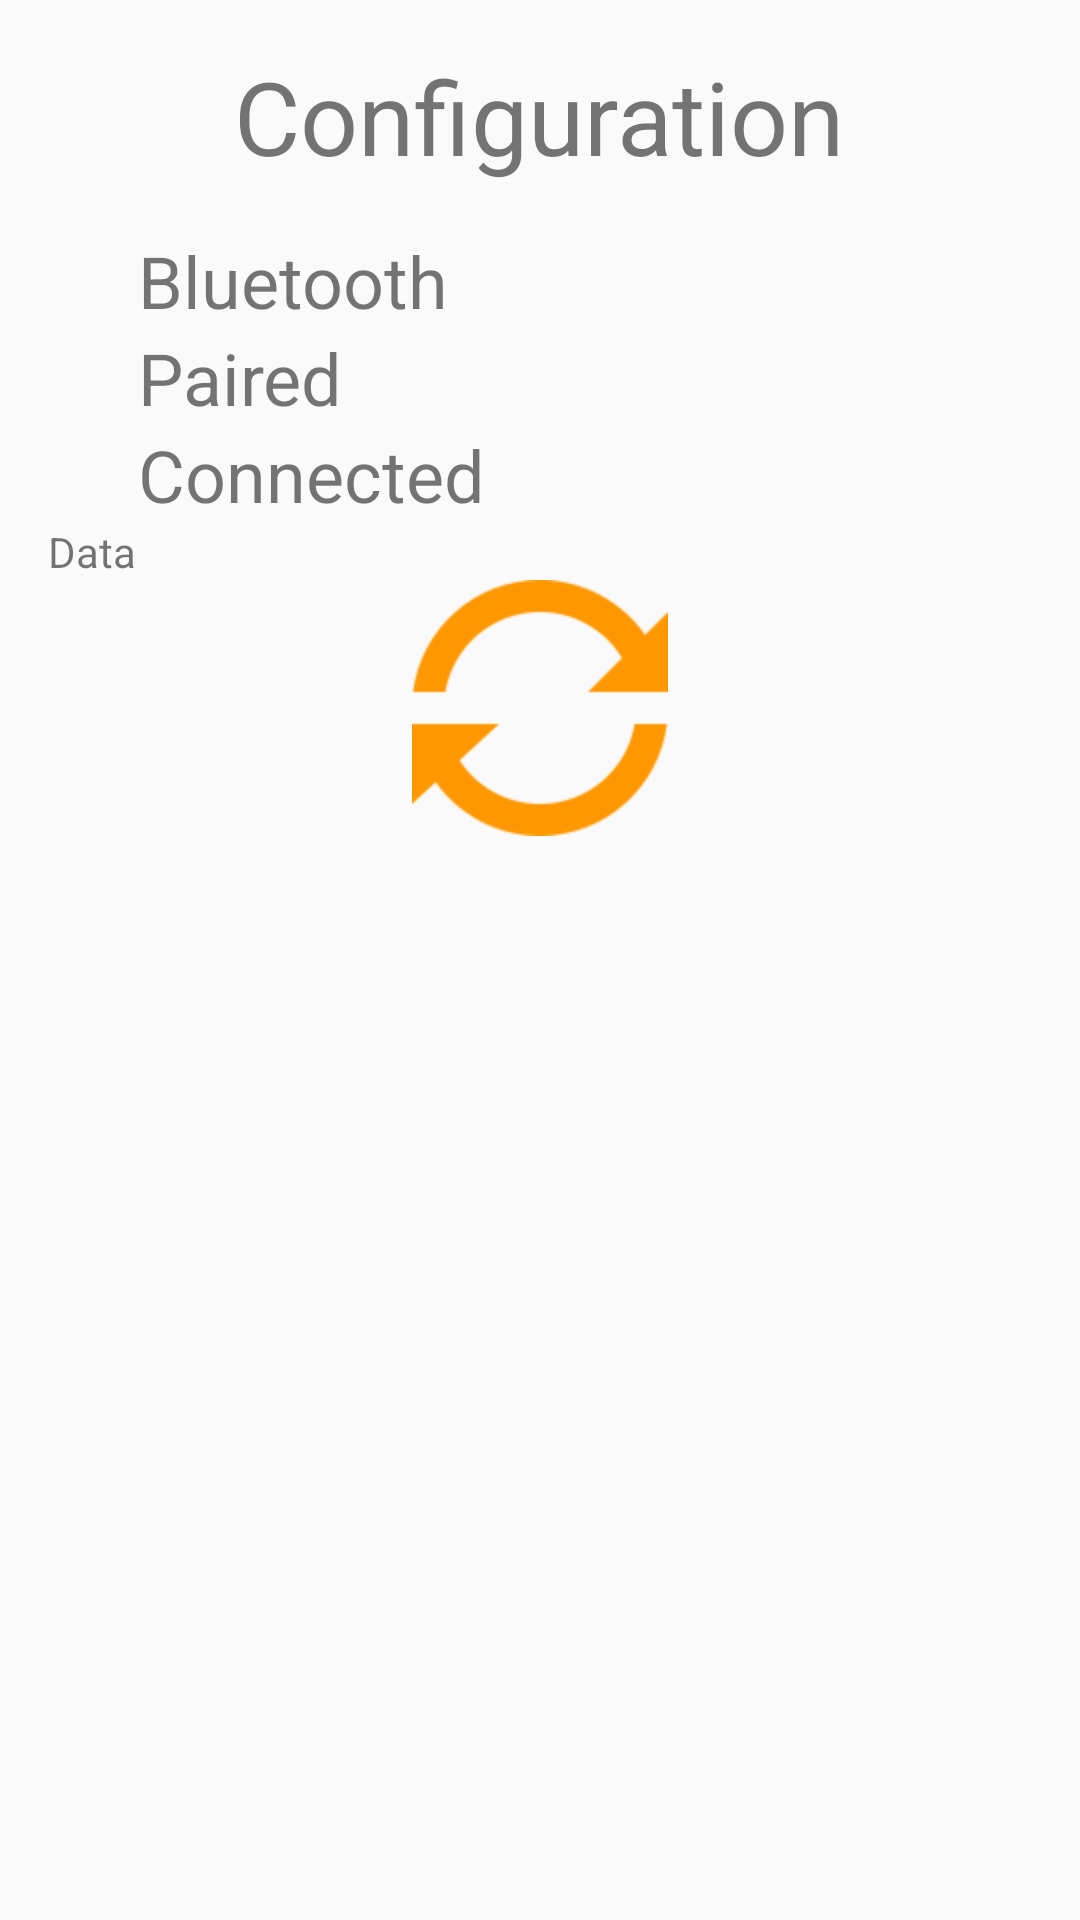

Layout XML and referenced resources for this Android screen:
<!-- AndroidManifest.xml: application theme AppTheme -->
<!-- res/layout/activity_home.xml -->
<?xml version="1.0" encoding="utf-8"?>
<RelativeLayout xmlns:android="http://schemas.android.com/apk/res/android"
    xmlns:tools="http://schemas.android.com/tools"
    android:layout_width="match_parent"
    android:layout_height="match_parent"
    android:paddingBottom="@dimen/activity_vertical_margin"
    android:paddingLeft="@dimen/activity_horizontal_margin"
    android:paddingRight="@dimen/activity_horizontal_margin"
    android:paddingTop="@dimen/activity_vertical_margin"
    tools:context="fr.isen.m2.elecauto.parkingsensors.Home">

    <LinearLayout
        android:layout_width="match_parent"
        android:layout_height="match_parent"
        android:orientation="vertical">

        <TextView
            android:layout_width="wrap_content"
            android:layout_height="wrap_content"
            android:layout_gravity="center"
            android:layout_marginBottom="@dimen/activity_vertical_margin"
            android:text="Configuration"
            android:textSize="@dimen/abc_text_size_display_1_material" />


        <TableLayout
            android:layout_width="wrap_content"
            android:layout_height="wrap_content">

            <TableRow android:gravity="center">

                <ImageView
                    android:id="@+id/home_img_bluetooth"
                    android:layout_width="20dp"
                    android:layout_height="20dp"
                    android:layout_weight="0.2" />

                <TextView
                    android:id="@+id/home_tv_bluetooh"
                    android:layout_width="wrap_content"
                    android:layout_height="wrap_content"
                    android:layout_marginLeft="10dp"
                    android:layout_weight="0.8"
                    android:text="Bluetooth"
                    android:textSize="@dimen/abc_text_size_headline_material" />
            </TableRow>

            <TableRow android:gravity="center">

                <ImageView
                    android:id="@+id/home_img_paired"
                    android:layout_width="20dp"
                    android:layout_height="20dp"
                    android:layout_weight="0.2" />

                <TextView
                    android:id="@+id/home_tv_paired"
                    android:layout_width="match_parent"
                    android:layout_height="wrap_content"
                    android:layout_marginLeft="10dp"
                    android:layout_weight="0.8"
                    android:text="Paired"
                    android:textSize="@dimen/abc_text_size_headline_material" />
            </TableRow>

            <TableRow android:gravity="center">

                <ImageView
                    android:id="@+id/home_img_connected"
                    android:layout_width="20dp"
                    android:layout_height="20dp"
                    android:layout_weight="0.2" />

                <TextView
                    android:id="@+id/home_tv_connected"
                    android:layout_width="match_parent"
                    android:layout_height="wrap_content"
                    android:layout_marginLeft="10dp"
                    android:layout_weight=".8"
                    android:text="Connected"
                    android:textSize="@dimen/abc_text_size_headline_material" />
            </TableRow>
        </TableLayout>

        <TextView
            android:id="@+id/homeData"
            android:layout_width="wrap_content"
            android:layout_height="wrap_content"
            android:text="Data" />

        <ImageButton
            android:id="@+id/home_btn_refresh"
            android:layout_width="wrap_content"
            android:layout_height="wrap_content"
            android:layout_gravity="center"
            android:background="@mipmap/refresh" />

        <ImageButton
            android:id="@+id/home_btn_start"
            android:layout_width="wrap_content"
            android:layout_height="wrap_content"
            android:layout_gravity="center"
            android:background="@mipmap/start"
            android:visibility="gone" />

    </LinearLayout>

</RelativeLayout>
<!-- resources referenced by this layout -->
<resources>
  <dimen name="activity_horizontal_margin">16dp</dimen>
  <dimen name="activity_vertical_margin">16dp</dimen>
  <!-- mipmap refresh: png bitmap (mipmap-hdpi, 2897 bytes) -->
  <!-- mipmap start: png bitmap (mipmap-hdpi, 1748 bytes) -->
  <style name="AppTheme" parent="Theme.AppCompat.Light.DarkActionBar">
          <item name="android:actionBarStyle">@style/AppTheme.ActionBarStyle</item>
      </style>
  <style name="AppTheme.ActionBarStyle" parent="Theme.AppCompat.Light.DarkActionBar">
          <item name="android:icon">@drawable/ic_launcher</item>
          <item name="displayOptions">useLogo|showHome</item>
      </style>
  <!-- drawable ic_launcher: png bitmap (drawable, 12877 bytes) -->
</resources>
